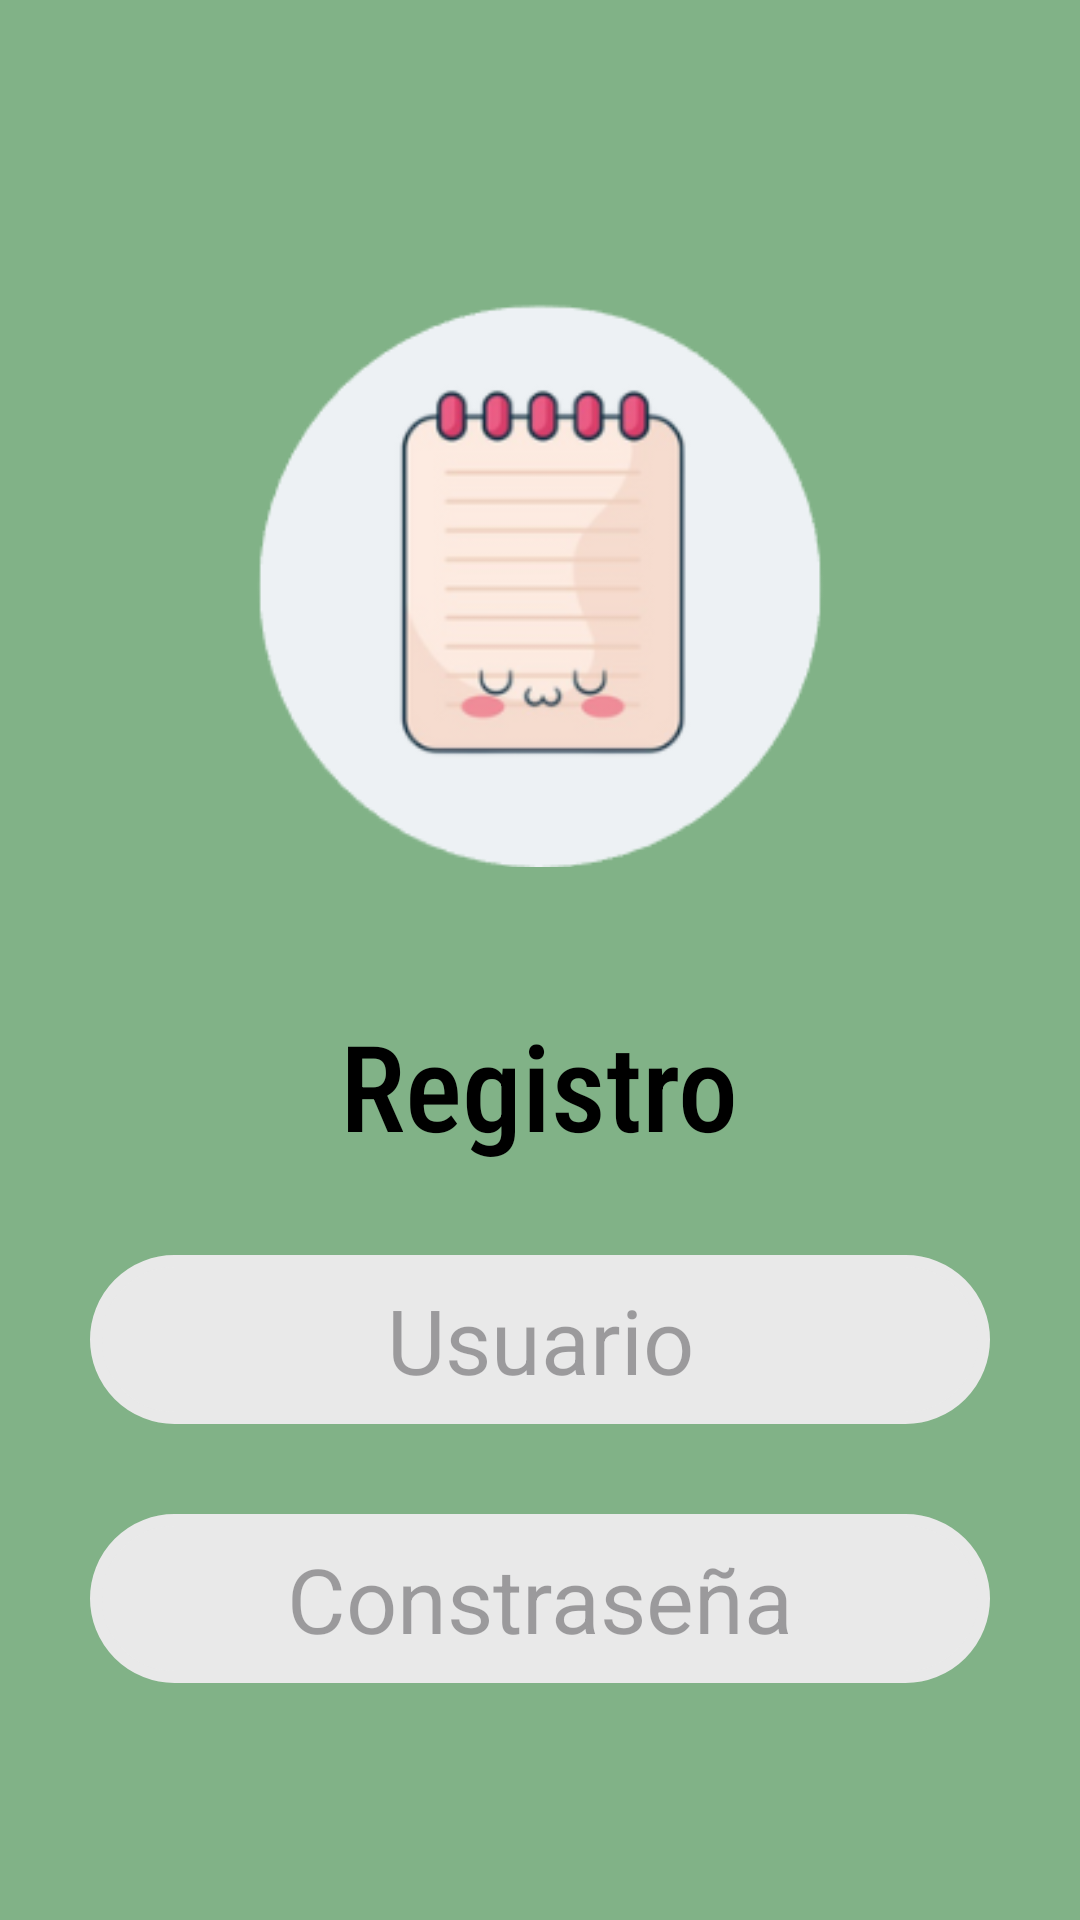

Layout XML and referenced resources for this Android screen:
<!-- AndroidManifest.xml: application theme Theme.PF_inter -->
<!-- res/layout/activity_registro.xml -->
<?xml version="1.0" encoding="utf-8"?>
<LinearLayout
    xmlns:android="http://schemas.android.com/apk/res/android"
    xmlns:app="http://schemas.android.com/apk/res-auto"
    xmlns:tools="http://schemas.android.com/tools"
    android:id="@+id/main"
    android:layout_width="match_parent"
    android:layout_height="match_parent"
    android:orientation="vertical"
    tools:context=".Inicio"
    android:background="@color/verde"
    >

    <LinearLayout
        android:layout_width="match_parent"
        android:layout_height="80dp"
        android:orientation="horizontal">


        <ImageView
            android:id="@+id/registro_inicio"
            android:layout_width="50dp"
            android:layout_height="50dp"
            android:layout_marginStart="30dp"
            android:src="@drawable/salir"
            android:layout_gravity="center"
            android:layout_marginTop="10dp"
            />

    </LinearLayout>

    <ImageView
        android:layout_width="190dp"
        android:layout_height="190dp"
        android:src="@drawable/logo"
        android:layout_gravity="center"
        android:layout_marginTop="20dp"
        />



    <TextView
        android:layout_width="wrap_content"
        android:layout_height="wrap_content"
        android:text="@string/registro"
        android:textSize="40sp"
        android:layout_marginTop="45dp"
        android:layout_gravity="center"
        android:textColor="@color/black"
        android:fontFamily="sans-serif-condensed-medium"
        />

    <EditText
        android:id="@+id/etUsuarioRegistro"
        android:layout_width="300dp"
        android:layout_height="wrap_content"
        android:hint="@string/usuario"
        android:textSize="30sp"
        android:background="@drawable/fondo_redondeado"
        android:layout_gravity="center"
        android:layout_marginTop="30dp"
        android:textColor="@color/black"
        android:textAlignment="center"
        />

    <EditText
        android:id="@+id/etContrasenaRegistro"
        android:layout_width="300dp"
        android:layout_height="wrap_content"
        android:inputType="numberPassword"
        android:hint="@string/constrase_a"
        android:textSize="30sp"
        android:background="@drawable/fondo_redondeado"
        android:layout_gravity="center"
        android:layout_marginTop="30dp"
        android:textColor="@color/black"
        android:textAlignment="center"
        />

    <Button
        android:id="@+id/btnRegistro"
        android:layout_width="wrap_content"
        android:layout_height="wrap_content"
        android:text="@string/registrarse_"
        android:textSize="30sp"
        android:textColor="@color/black"
        android:backgroundTint="@color/beige"
        android:layout_gravity="center"
        android:layout_marginTop="70dp"
        />

    <TextView
        android:id="@+id/tvResultadoReg"
        android:layout_width="match_parent"
        android:layout_height="wrap_content"
        android:text=""
        android:paddingTop="16dp"
        android:textSize="16sp"
        android:visibility="invisible"
        />

</LinearLayout>
<!-- resources referenced by this layout -->
<resources>
  <color name="beige">#F0E1D3</color>
  <color name="black">#FF000000</color>
  <color name="verde">#81b287</color>
  <!-- drawable fondo_redondeado (drawable) -->
  <shape xmlns:android="http://schemas.android.com/apk/res/android">
      <solid android:color="@color/gris" /> 
      <corners android:radius="30dp" />
      <stroke
          android:width="4dp"
          android:color="@color/gris" /> 
      <padding
          android:left="8dp"
          android:top="8dp"
          android:right="8dp"
          android:bottom="8dp" /> 
  </shape>
  <!-- drawable logo: png bitmap (drawable, 19873 bytes) -->
  <string name="constrase_a">Constraseña</string>
  <string name="registrarse_">Registrarse</string>
  <string name="registro">Registro</string>
  <string name="usuario">Usuario</string>
  <style name="Theme.PF_inter" parent="Base.Theme.PF_inter" />
  <color name="gris">#e9e9e9</color>
  <style name="Base.Theme.PF_inter" parent="Theme.Material3.DayNight.NoActionBar">
          
          
      </style>
</resources>
